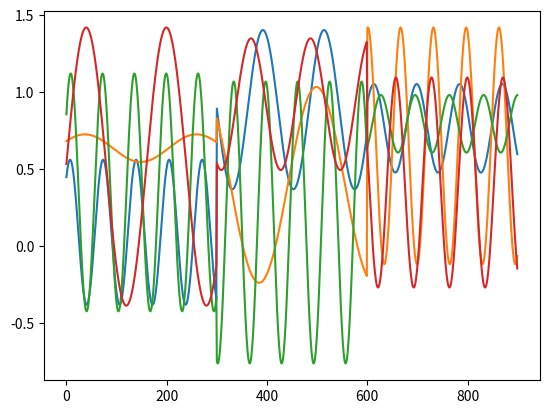

The matplotlib source for this figure:
import random

import numpy as np
import matplotlib.pyplot as plt

# TODO
# - how to handle action transitions
# - simultaneous actions should be superposition of single ones


def get_action_params(action, num_values):
    seed = hash(tuple(action))
    random.seed(seed)
    params = [random.random() for _ in range(num_values)]
    return params


class ParametrizedSin:
    def __call__(self, x, action):
        height, amplitude, phase_shift, period = get_action_params(action, 4)
        return height + amplitude * np.sin(phase_shift + period * x)


class EMGSimulator:
    def __init__(self, n_channels: int):
        self.channels = [ParametrizedSin() for _ in range(n_channels)]
        self.timestep = 0
        self.step_size = 0.1
        self.sampling_frequency = 20

    def sample(self, action, n_timesteps: int):
        start_time = self.timestep
        end_time = start_time + self.step_size * n_timesteps
        ts = np.arange(start_time, end_time, step=self.step_size)

        self.timestep = end_time
        window = np.stack([ch(ts, action+ch_id) for ch_id, ch in enumerate(self.channels)])

        return window
    

if __name__ == '__main__':
    emg_sim = EMGSimulator(4)
    emgs = [emg_sim.sample(np.array([1,0,1]), 100) for _ in range(3)]
    emgs += [emg_sim.sample(np.array([1,0,1,1]), 100) for _ in range(3)]
    emgs += [emg_sim.sample(np.array([5,2,0,1,1]), 100) for _ in range(3)]
    emg_series = np.concatenate(emgs, axis=1)

    for emg_channel in emg_series:
        plt.plot(emg_channel)
    plt.show()
